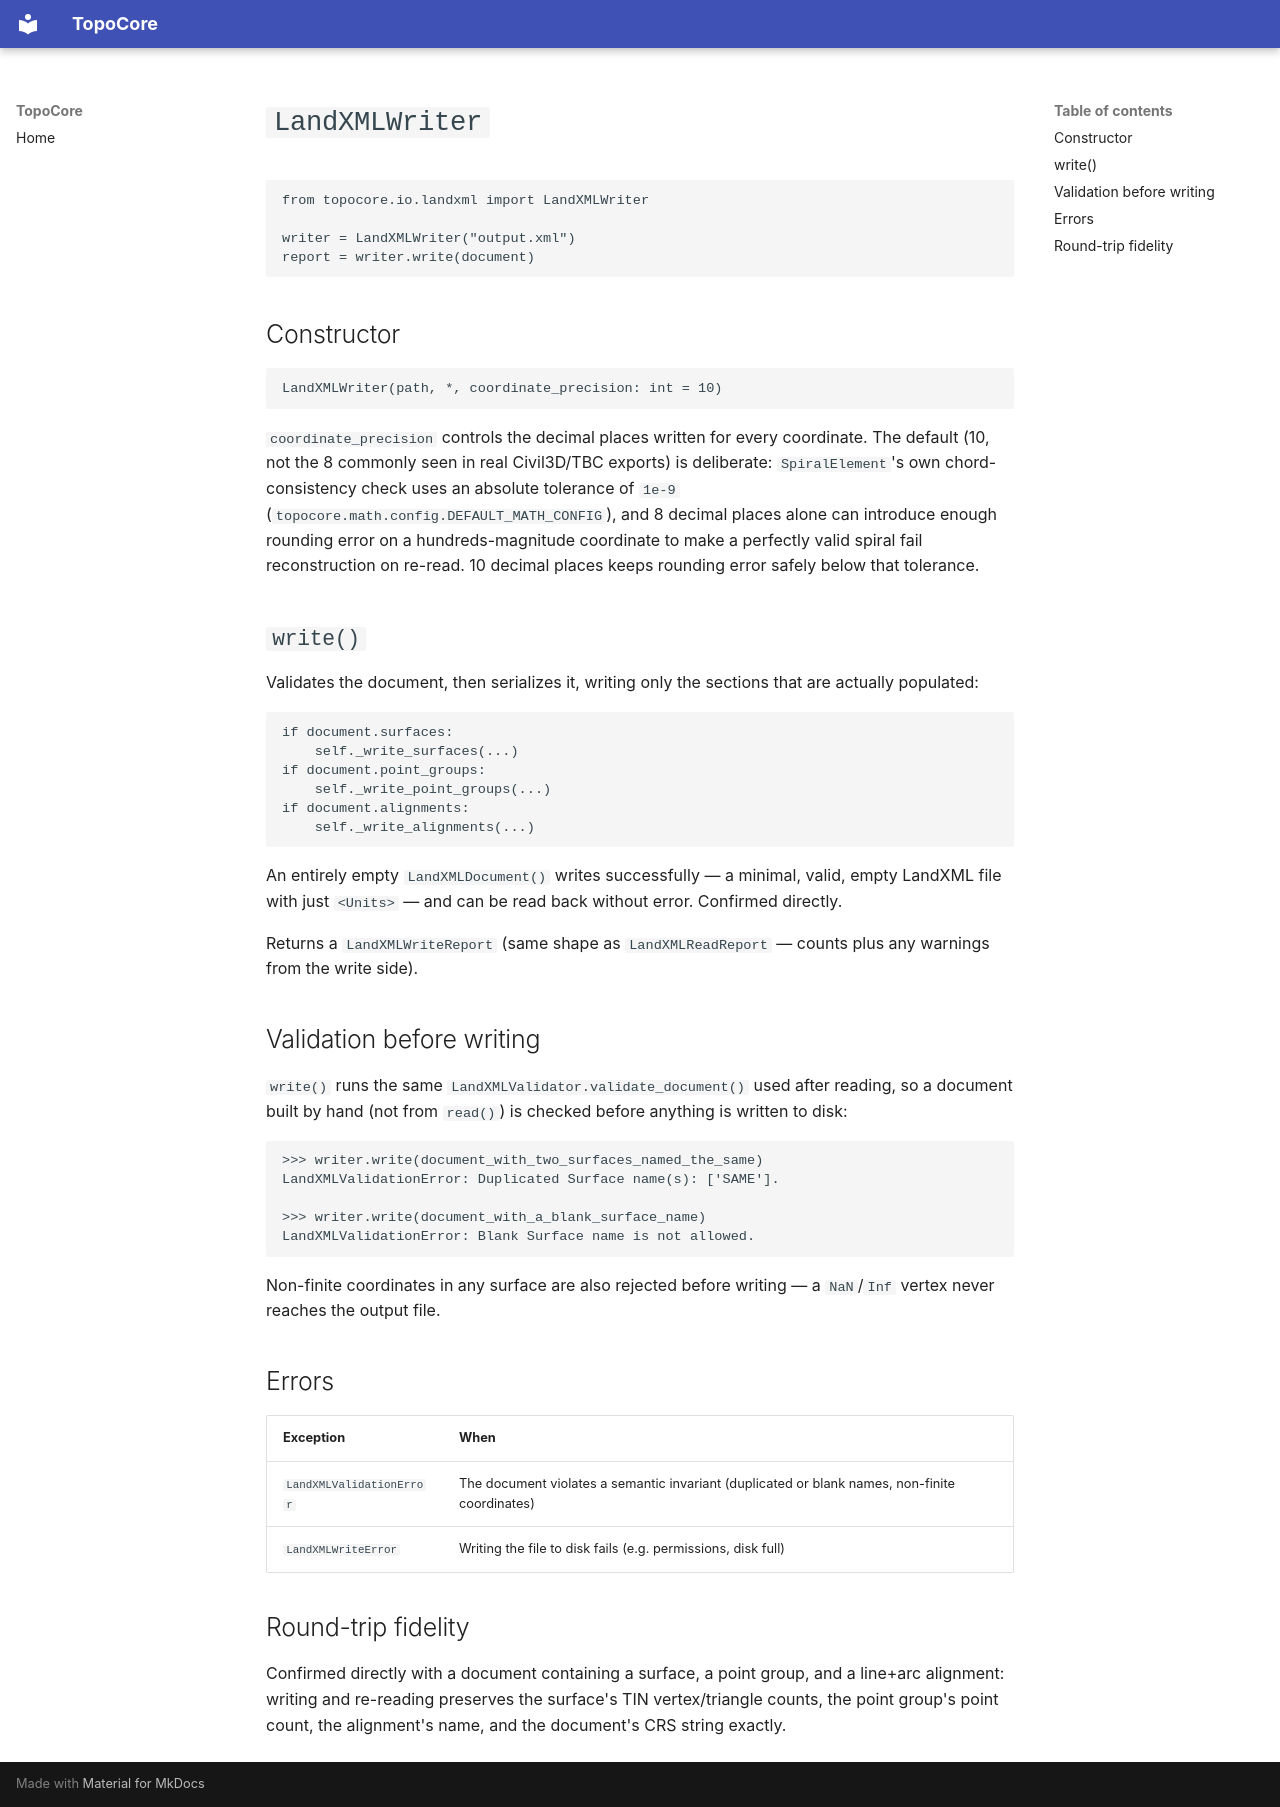

repository: hernandminao/topocore · page: 12-landxml/writer/index.html · generator: mkdocs

# `LandXMLWriter`

```python
from topocore.io.landxml import LandXMLWriter

writer = LandXMLWriter("output.xml")
report = writer.write(document)
```

## Constructor

```python
LandXMLWriter(path, *, coordinate_precision: int = 10)
```

`coordinate_precision` controls the decimal places written for every
coordinate. The default (10, not the 8 commonly seen in real
Civil3D/TBC exports) is deliberate: `SpiralElement`'s own
chord-consistency check uses an absolute tolerance of `1e-9`
(`topocore.math.config.DEFAULT_MATH_CONFIG`), and 8 decimal places
alone can introduce enough rounding error on a hundreds-magnitude
coordinate to make a perfectly valid spiral fail reconstruction on
re-read. 10 decimal places keeps rounding error safely below that
tolerance.

## `write()`

Validates the document, then serializes it, writing only the
sections that are actually populated:

```python
if document.surfaces:
    self._write_surfaces(...)
if document.point_groups:
    self._write_point_groups(...)
if document.alignments:
    self._write_alignments(...)
```

An entirely empty `LandXMLDocument()` writes successfully — a
minimal, valid, empty LandXML file with just `<Units>` — and can be
read back without error. Confirmed directly.

Returns a `LandXMLWriteReport` (same shape as `LandXMLReadReport` —
counts plus any warnings from the write side).

## Validation before writing

`write()` runs the same `LandXMLValidator.validate_document()` used
after reading, so a document built by hand (not from `read()`) is
checked before anything is written to disk:

```python
>>> writer.write(document_with_two_surfaces_named_the_same)
LandXMLValidationError: Duplicated Surface name(s): ['SAME'].

>>> writer.write(document_with_a_blank_surface_name)
LandXMLValidationError: Blank Surface name is not allowed.
```

Non-finite coordinates in any surface are also rejected before
writing — a `NaN`/`Inf` vertex never reaches the output file.

## Errors

| Exception | When |
|---|---|
| `LandXMLValidationError` | The document violates a semantic invariant (duplicated or blank names, non-finite coordinates) |
| `LandXMLWriteError` | Writing the file to disk fails (e.g. permissions, disk full) |

## Round-trip fidelity

Confirmed directly with a document containing a surface, a point
group, and a line+arc alignment: writing and re-reading preserves
the surface's TIN vertex/triangle counts, the point group's point
count, the alignment's name, and the document's CRS string exactly.
